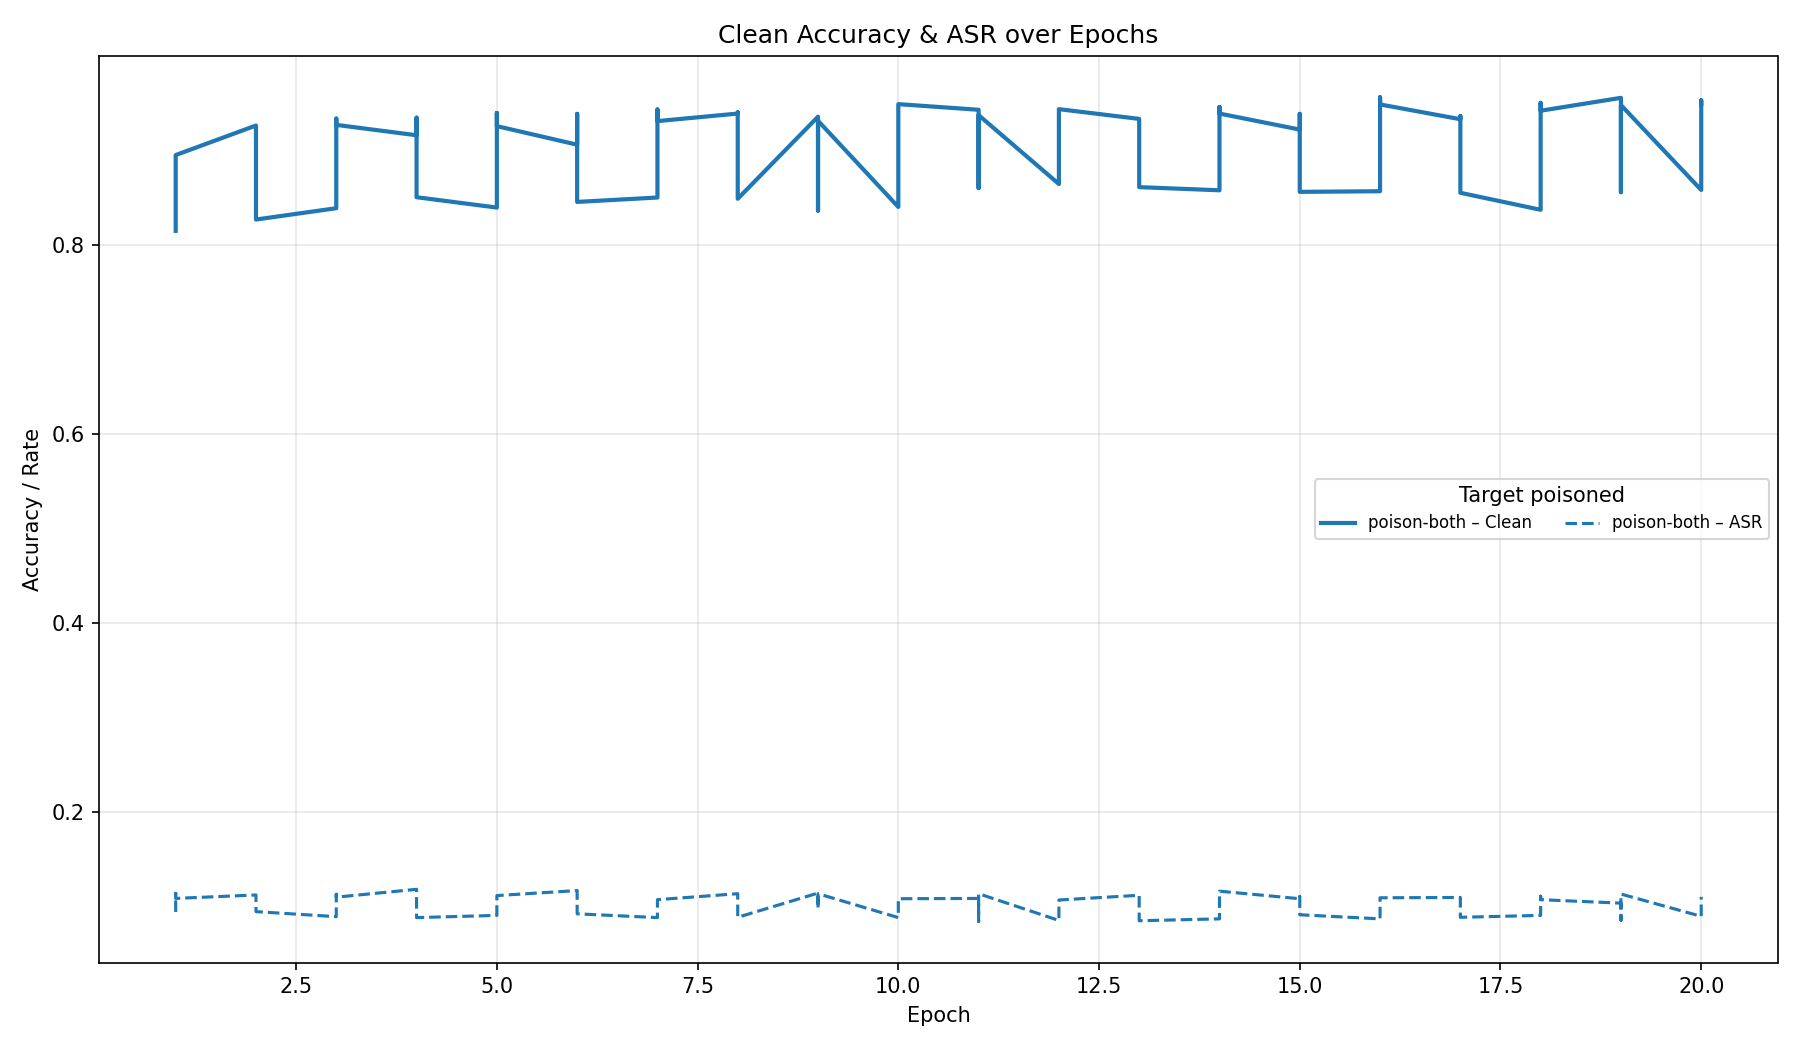

The data file committed next to this chart (first rows):
run_id, epoch, pgd_epsilon, pgd_iter, alpha, poison_rate, poison_first, poison_second, final_epoch, clean_acc, asr
20250618T141145, 1, 300.0, 10, 0.005, 0.05, True, True, False, 0.8145, 0.09441
20250618T141145, 2, 300.0, 10, 0.005, 0.05, True, True, False, 0.8265, 0.09475
20250618T141145, 3, 300.0, 10, 0.005, 0.05, True, True, False, 0.8384, 0.08943
20250618T141145, 4, 300.0, 10, 0.005, 0.05, True, True, False, 0.8501, 0.08843
20250618T141145, 5, 300.0, 10, 0.005, 0.05, True, True, False, 0.8391, 0.09076
20250618T141145, 6, 300.0, 10, 0.005, 0.05, True, True, False, 0.8451, 0.09242
20250618T141145, 7, 300.0, 10, 0.005, 0.05, True, True, False, 0.8497, 0.08843
20250618T141145, 8, 300.0, 10, 0.005, 0.05, True, True, False, 0.8484, 0.08876
20250618T141145, 9, 300.0, 10, 0.005, 0.05, True, True, False, 0.8358, 0.09807
20250618T141145, 10, 300.0, 10, 0.005, 0.05, True, True, False, 0.8398, 0.08843
20250618T141145, 11, 300.0, 10, 0.005, 0.05, True, True, False, 0.8597, 0.08444
20250618T141145, 12, 300.0, 10, 0.005, 0.05, True, True, False, 0.864, 0.08544
20250618T141145, 13, 300.0, 10, 0.005, 0.05, True, True, False, 0.8607, 0.08511
20250618T141145, 14, 300.0, 10, 0.005, 0.05, True, True, False, 0.8574, 0.0871
20250618T141145, 15, 300.0, 10, 0.005, 0.05, True, True, False, 0.8557, 0.09142
20250618T141145, 16, 300.0, 10, 0.005, 0.05, True, True, False, 0.8564, 0.0871
20250618T141145, 17, 300.0, 10, 0.005, 0.05, True, True, False, 0.8547, 0.08876
20250618T141145, 18, 300.0, 10, 0.005, 0.05, True, True, False, 0.8368, 0.09076
20250618T141145, 19, 300.0, 10, 0.005, 0.05, True, True, False, 0.8554, 0.08577
20250618T141145, 20, 300.0, 10, 0.005, 0.05, True, True, True, 0.8577, 0.08976
20250618T143247, 1, 300.0, 10, 0.005, 0.1, True, True, False, 0.877, 0.114
20250618T143247, 2, 300.0, 10, 0.005, 0.1, True, True, False, 0.9259, 0.1124
20250618T143247, 3, 300.0, 10, 0.005, 0.1, True, True, False, 0.9332, 0.113
20250618T143247, 4, 300.0, 10, 0.005, 0.1, True, True, False, 0.9342, 0.1094
20250618T143247, 5, 300.0, 10, 0.005, 0.1, True, True, False, 0.9392, 0.1054
20250618T143247, 6, 300.0, 10, 0.005, 0.1, True, True, False, 0.9056, 0.117
20250618T143247, 7, 300.0, 10, 0.005, 0.1, True, True, False, 0.9305, 0.1074
20250618T143247, 8, 300.0, 10, 0.005, 0.1, True, True, False, 0.9398, 0.11
20250618T143247, 9, 300.0, 10, 0.005, 0.1, True, True, False, 0.9352, 0.1144
20250618T143247, 10, 300.0, 10, 0.005, 0.1, True, True, False, 0.9485, 0.1084
20250618T143247, 11, 300.0, 10, 0.005, 0.1, True, True, False, 0.9425, 0.1087
20250618T143247, 12, 300.0, 10, 0.005, 0.1, True, True, False, 0.9415, 0.1037
20250618T143247, 13, 300.0, 10, 0.005, 0.1, True, True, False, 0.9328, 0.112
20250618T143247, 14, 300.0, 10, 0.005, 0.1, True, True, False, 0.9385, 0.1164
20250618T143247, 15, 300.0, 10, 0.005, 0.1, True, True, False, 0.9382, 0.1107
20250618T143247, 16, 300.0, 10, 0.005, 0.1, True, True, False, 0.9558, 0.1064
20250618T143247, 17, 300.0, 10, 0.005, 0.1, True, True, False, 0.9358, 0.1097
20250618T143247, 18, 300.0, 10, 0.005, 0.1, True, True, False, 0.9498, 0.111
20250618T143247, 19, 300.0, 10, 0.005, 0.1, True, True, False, 0.9475, 0.1134
20250618T143247, 20, 300.0, 10, 0.005, 0.1, True, True, True, 0.9525, 0.1051
20250618T150307, 1, 300.0, 10, 0.005, 0.2, True, True, False, 0.8946, 0.1087
20250618T150307, 2, 300.0, 10, 0.005, 0.2, True, True, False, 0.9229, 0.1094
20250618T150307, 3, 300.0, 10, 0.005, 0.2, True, True, False, 0.9265, 0.11
20250618T150307, 4, 300.0, 10, 0.005, 0.2, True, True, False, 0.9156, 0.1184
20250618T150307, 5, 300.0, 10, 0.005, 0.2, True, True, False, 0.9252, 0.1117
20250618T150307, 6, 300.0, 10, 0.005, 0.2, True, True, False, 0.9382, 0.1107
20250618T150307, 7, 300.0, 10, 0.005, 0.2, True, True, False, 0.9428, 0.1054
20250618T150307, 8, 300.0, 10, 0.005, 0.2, True, True, False, 0.9385, 0.1137
20250618T150307, 9, 300.0, 10, 0.005, 0.2, True, True, False, 0.9309, 0.1137
20250618T150307, 10, 300.0, 10, 0.005, 0.2, True, True, False, 0.9392, 0.1061
20250618T150307, 11, 300.0, 10, 0.005, 0.2, True, True, False, 0.9368, 0.1137
20250618T150307, 12, 300.0, 10, 0.005, 0.2, True, True, False, 0.9432, 0.107
20250618T150307, 13, 300.0, 10, 0.005, 0.2, True, True, False, 0.9232, 0.1077
20250618T150307, 14, 300.0, 10, 0.005, 0.2, True, True, False, 0.9455, 0.108
20250618T150307, 15, 300.0, 10, 0.005, 0.2, True, True, False, 0.9215, 0.1084
20250618T150307, 16, 300.0, 10, 0.005, 0.2, True, True, False, 0.9481, 0.1094
20250618T150307, 17, 300.0, 10, 0.005, 0.2, True, True, False, 0.9325, 0.1097
20250618T150307, 18, 300.0, 10, 0.005, 0.2, True, True, False, 0.9415, 0.1074
20250618T150307, 19, 300.0, 10, 0.005, 0.2, True, True, False, 0.9551, 0.1037
20250618T150307, 20, 300.0, 10, 0.005, 0.2, True, True, True, 0.9485, 0.1104
